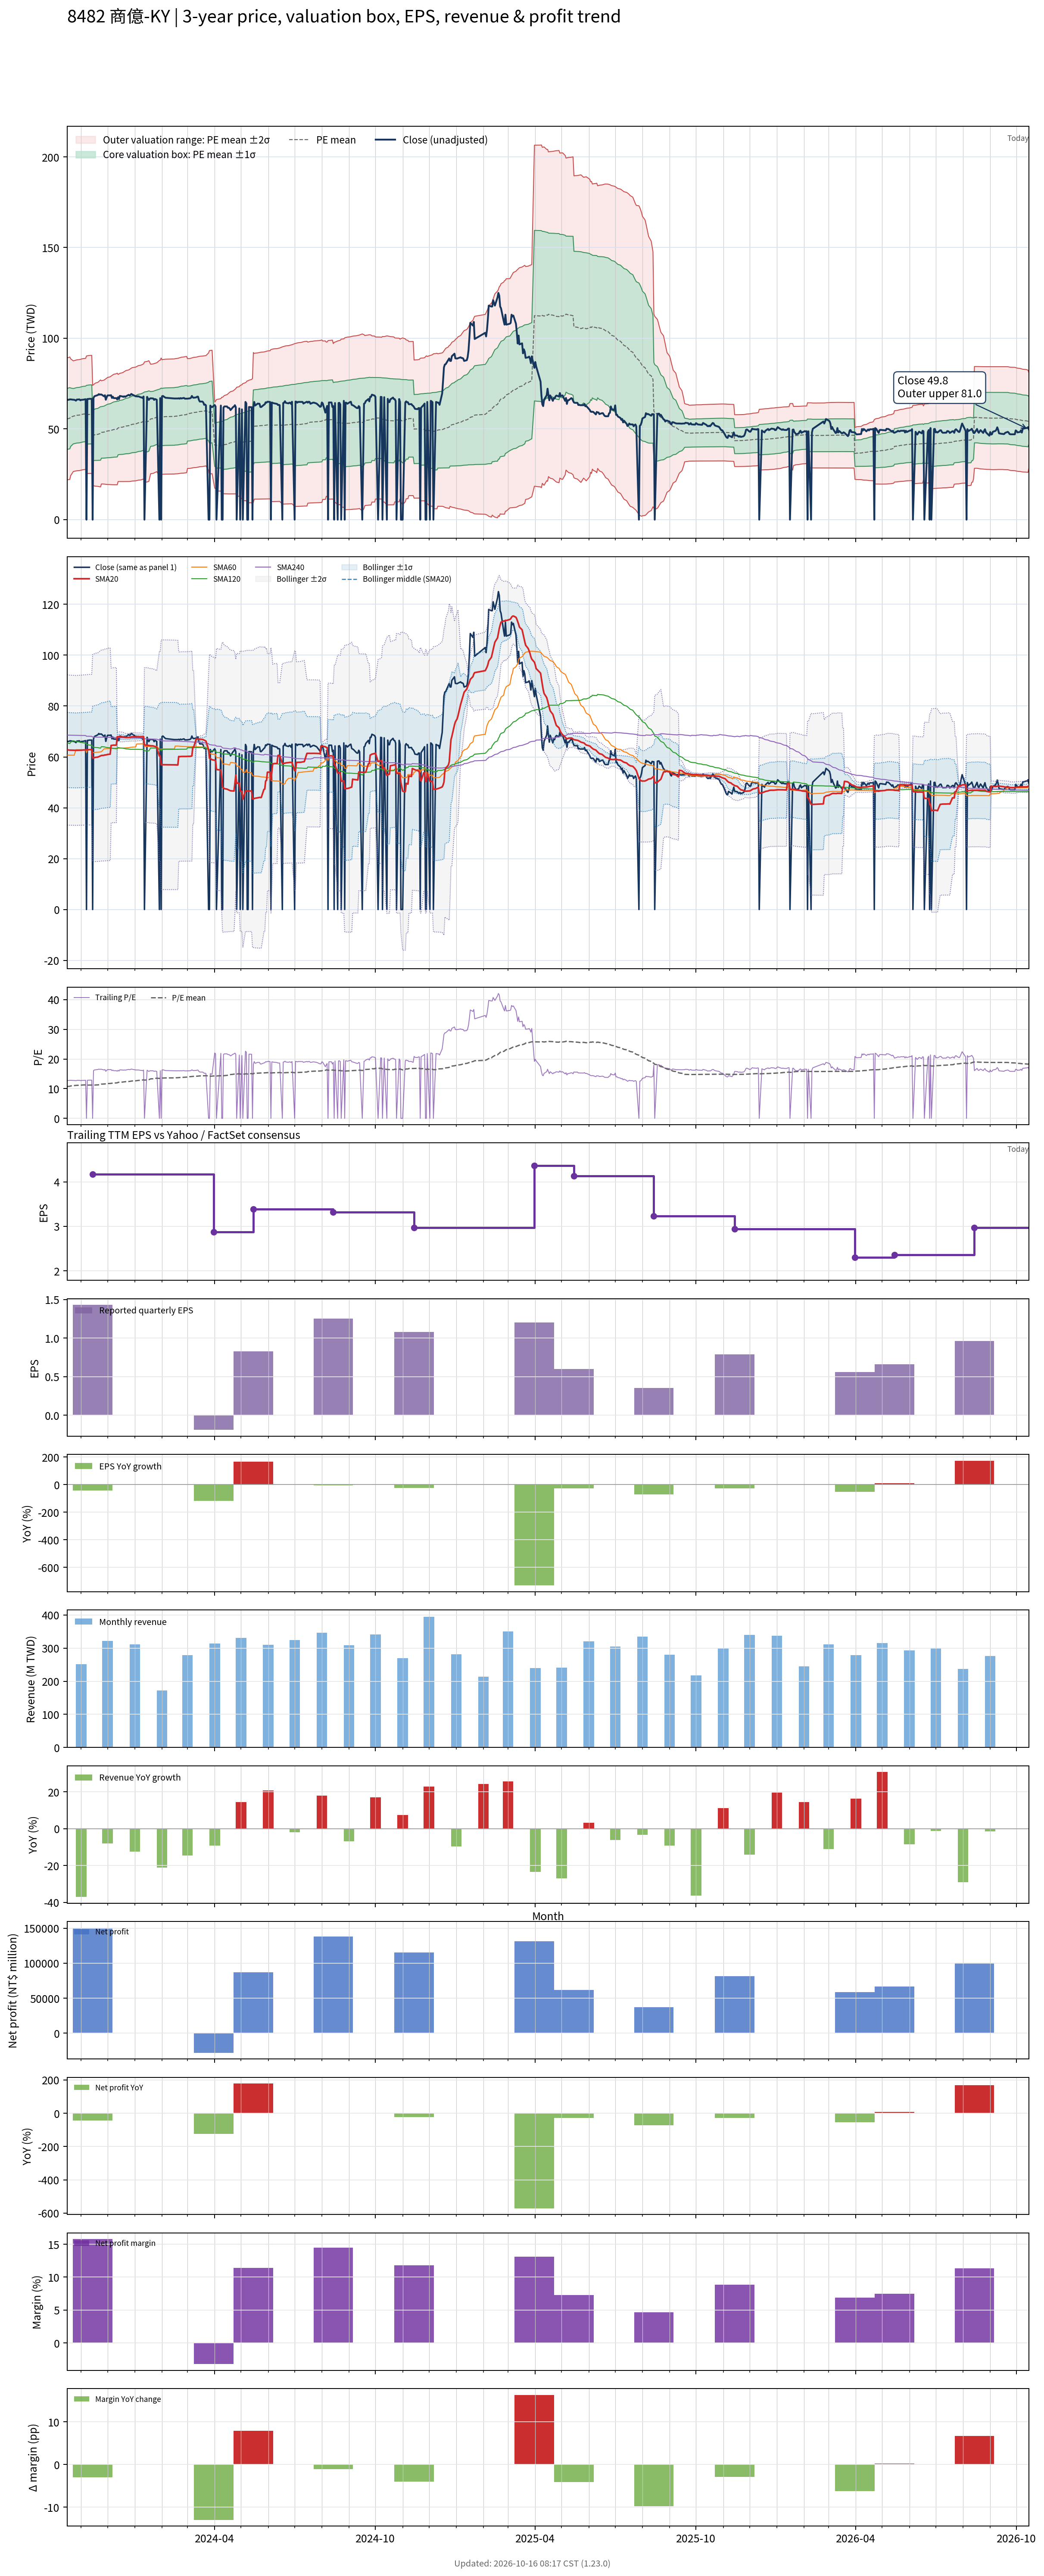

The data file committed next to this chart (first rows):
# chart-version: skill-stock-dynamic-val…
date, close, available_date, period_end, eps, ttm_eps, pe, pe_mean, pe_std, price_m2, price_m1, price_mean, price_p1, price_p2, forward_eps, forward_pe, forward_pe_mean, forward_pe_std, forward_price_m2, forward_price_m1, forward_price_mean, forward_price_p1, forward_price_p2, sma20
2023-10-16, 65.9, 2023-08-14, 2023-06-30, 1.32, 5.17, 12.75, 10.74, 3.25, 21.93, 38.73, 55.54, 72.34, 89.15, , , , , , , , , , 62.75
2023-10-17, 66.1, 2023-08-14, 2023-06-30, 1.32, 5.17, 12.79, 10.77, 3.254, 22.02, 38.85, 55.67, 72.5, 89.32, , , , , , , , , , 62.74
2023-10-18, 66.1, 2023-08-14, 2023-06-30, 1.32, 5.17, 12.79, 10.79, 3.258, 22.11, 38.96, 55.8, 72.65, 89.49, , , , , , , , , , 62.69
2023-10-19, 66.3, 2023-08-14, 2023-06-30, 1.32, 5.17, 12.82, 10.82, 3.262, 22.21, 39.07, 55.93, 72.8, 89.66, , , , , , , , , , 62.66
2023-10-20, 66.3, 2023-08-14, 2023-06-30, 1.32, 5.17, 12.82, 10.93, 3.111, 24.32, 40.4, 56.49, 72.57, 88.66, , , , , , , , , , 62.65
2023-10-23, 66.1, 2023-08-14, 2023-06-30, 1.32, 5.17, 12.79, 11.03, 2.949, 26.55, 41.79, 57.04, 72.28, 87.53, , , , , , , , , , 62.61
2023-10-24, 66.1, 2023-08-14, 2023-06-30, 1.32, 5.17, 12.79, 11.06, 2.951, 26.66, 41.91, 57.17, 72.42, 87.68, , , , , , , , , , 62.6
2023-10-25, 65.9, 2023-08-14, 2023-06-30, 1.32, 5.17, 12.75, 11.08, 2.953, 26.76, 42.02, 57.29, 72.56, 87.82, , , , , , , , , , 62.59
2023-10-26, 65.6, 2023-08-14, 2023-06-30, 1.32, 5.17, 12.69, 11.1, 2.954, 26.86, 42.14, 57.41, 72.68, 87.96, , , , , , , , , , 62.56
2023-10-27, 66.2, 2023-08-14, 2023-06-30, 1.32, 5.17, 12.8, 11.13, 2.956, 26.96, 42.25, 57.53, 72.82, 88.1, , , , , , , , , , 62.58
2023-10-30, 66.3, 2023-08-14, 2023-06-30, 1.32, 5.17, 12.82, 11.15, 2.958, 27.07, 42.37, 57.66, 72.95, 88.25, , , , , , , , , , 62.63
2023-10-31, 65.8, 2023-08-14, 2023-06-30, 1.32, 5.17, 12.73, 11.18, 2.959, 27.18, 42.48, 57.78, 73.08, 88.38, , , , , , , , , , 62.66
2023-11-01, 66, 2023-08-14, 2023-06-30, 1.32, 5.17, 12.77, 11.2, 2.96, 27.3, 42.6, 57.91, 73.21, 88.52, , , , , , , , , , 62.66
2023-11-02, 66.1, 2023-08-14, 2023-06-30, 1.32, 5.17, 12.79, 11.22, 2.961, 27.41, 42.72, 58.03, 73.34, 88.65, , , , , , , , , , 62.67
2023-11-03, 66.1, 2023-08-14, 2023-06-30, 1.32, 5.17, 12.79, 11.25, 2.961, 27.54, 42.85, 58.17, 73.48, 88.79, , , , , , , , , , 62.71
2023-11-06, 66.4, 2023-08-14, 2023-06-30, 1.32, 5.17, 12.84, 11.28, 2.96, 27.7, 43.01, 58.31, 73.62, 88.92, , , , , , , , , , 62.75
2023-11-07, 0.000000, 2023-08-14, 2023-06-30, 1.32, 5.17, 0.000000, 11.19, 3.134, 25.43, 41.63, 57.83, 74.04, 90.24, , , , , , , , , , 62.75
2023-11-08, 66.5, 2023-08-14, 2023-06-30, 1.32, 5.17, 12.86, 11.2, 3.138, 25.46, 41.68, 57.9, 74.12, 90.35, , , , , , , , , , 62.8
2023-11-09, 66.5, 2023-08-14, 2023-06-30, 1.32, 5.17, 12.86, 11.21, 3.141, 25.47, 41.71, 57.95, 74.19, 90.43, , , , , , , , , , 62.8
2023-11-10, 66.6, 2023-08-14, 2023-06-30, 1.32, 5.17, 12.88, 11.22, 3.144, 25.48, 41.74, 58, 74.25, 90.51, , , , , , , , , , 62.84
2023-11-13, 66.6, 2023-08-14, 2023-06-30, 1.32, 5.17, 12.88, 11.23, 3.148, 25.5, 41.77, 58.04, 74.32, 90.59, , , , , , , , , , 62.88
2023-11-14, 0.000000, 2023-11-14, 2023-09-30, 1.43, 4.17, 0.000000, 11.13, 3.31, 18.8, 32.6, 46.41, 60.21, 74.01, , , , , , , , , , 59.58
2023-11-15, 67.1, 2023-11-14, 2023-09-30, 1.43, 4.17, 16.09, 11.16, 3.34, 18.7, 32.63, 46.56, 60.48, 74.41, , , , , , , , , , 59.62
2023-11-16, 68, 2023-11-14, 2023-09-30, 1.43, 4.17, 16.31, 11.2, 3.372, 18.59, 32.65, 46.71, 60.78, 74.84, , , , , , , , , , 59.71
2023-11-17, 68.2, 2023-11-14, 2023-09-30, 1.43, 4.17, 16.35, 11.24, 3.405, 18.48, 32.67, 46.87, 61.07, 75.27, , , , , , , , , , 59.8
2023-11-20, 68.7, 2023-11-14, 2023-09-30, 1.43, 4.17, 16.47, 11.28, 3.438, 18.36, 32.7, 47.04, 61.37, 75.71, , , , , , , , , , 59.94
2023-11-21, 69.2, 2023-11-14, 2023-09-30, 1.43, 4.17, 16.59, 11.32, 3.472, 18.25, 32.73, 47.21, 61.68, 76.16, , , , , , , , , , 60.09
2023-11-22, 68.9, 2023-11-14, 2023-09-30, 1.43, 4.17, 16.52, 11.36, 3.504, 18.15, 32.76, 47.37, 61.99, 76.6, , , , , , , , , , 60.24
2023-11-23, 69, 2023-11-14, 2023-09-30, 1.43, 4.17, 16.55, 11.4, 3.536, 18.05, 32.79, 47.54, 62.28, 77.03, , , , , , , , , , 60.41
2023-11-24, 69, 2023-11-14, 2023-09-30, 1.43, 4.17, 16.55, 11.54, 3.408, 19.69, 33.9, 48.11, 62.32, 76.53, , , , , , , , , , 60.55
2023-11-27, 68, 2023-11-14, 2023-09-30, 1.43, 4.17, 16.31, 11.58, 3.435, 19.62, 33.94, 48.27, 62.59, 76.92, , , , , , , , , , 60.63
2023-11-28, 68.6, 2023-11-14, 2023-09-30, 1.43, 4.17, 16.45, 11.61, 3.464, 19.54, 33.99, 48.43, 62.88, 77.32, , , , , , , , , , 60.77
2023-11-29, 66.1, 2023-11-14, 2023-09-30, 1.43, 4.17, 15.85, 11.65, 3.485, 19.5, 34.04, 48.57, 63.11, 77.64, , , , , , , , , , 60.78
2023-11-30, 67.5, 2023-11-14, 2023-09-30, 1.43, 4.17, 16.19, 11.68, 3.51, 19.45, 34.09, 48.73, 63.36, 78, , , , , , , , , , 60.85
2023-12-01, 68.5, 2023-11-14, 2023-09-30, 1.43, 4.17, 16.43, 11.72, 3.537, 19.4, 34.14, 48.89, 63.64, 78.39, , , , , , , , , , 60.97
2023-12-04, 68.5, 2023-11-14, 2023-09-30, 1.43, 4.17, 16.43, 11.76, 3.563, 19.34, 34.2, 49.05, 63.91, 78.76, , , , , , , , , , 61.08
2023-12-05, 68.6, 2023-11-14, 2023-09-30, 1.43, 4.17, 16.45, 11.8, 3.588, 19.29, 34.25, 49.22, 64.18, 79.14, , , , , , , , , , 64.5
2023-12-06, 67.1, 2023-11-14, 2023-09-30, 1.43, 4.17, 16.09, 11.84, 3.609, 19.27, 34.32, 49.37, 64.42, 79.47, , , , , , , , , , 64.53
2023-12-07, 67.8, 2023-11-14, 2023-09-30, 1.43, 4.17, 16.26, 11.88, 3.632, 19.24, 34.39, 49.53, 64.68, 79.82, , , , , , , , , , 64.6
2023-12-08, 67, 2023-11-14, 2023-09-30, 1.43, 4.17, 16.07, 11.91, 3.652, 19.23, 34.46, 49.68, 64.91, 80.14, , , , , , , , , , 64.62
2023-12-11, 67, 2023-11-14, 2023-09-30, 1.43, 4.17, 16.07, 11.95, 3.671, 19.22, 34.53, 49.84, 65.15, 80.45, , , , , , , , , , 64.64
2023-12-12, 66.3, 2023-11-14, 2023-09-30, 1.43, 4.17, 15.9, 11.99, 3.689, 19.22, 34.6, 49.98, 65.37, 80.75, , , , , , , , , , 67.95
2023-12-13, 67.5, 2023-11-14, 2023-09-30, 1.43, 4.17, 16.19, 12.12, 3.54, 21.02, 35.78, 50.55, 65.31, 80.07, , , , , , , , , , 67.97
2023-12-14, 66.5, 2023-11-14, 2023-09-30, 1.43, 4.17, 15.95, 12.16, 3.557, 21.02, 35.85, 50.69, 65.52, 80.35, , , , , , , , , , 67.9
2023-12-15, 68.2, 2023-11-14, 2023-09-30, 1.43, 4.17, 16.35, 12.19, 3.577, 21.01, 35.93, 50.84, 65.76, 80.68, , , , , , , , , , 67.9
2023-12-18, 67.9, 2023-11-14, 2023-09-30, 1.43, 4.17, 16.28, 12.23, 3.597, 21.01, 36, 51, 66, 81, , , , , , , , , , 67.86
2023-12-19, 67.7, 2023-11-14, 2023-09-30, 1.43, 4.17, 16.24, 12.27, 3.615, 21.01, 36.09, 51.16, 66.23, 81.31, , , , , , , , , , 67.78
2023-12-20, 68, 2023-11-14, 2023-09-30, 1.43, 4.17, 16.31, 12.31, 3.633, 21.02, 36.17, 51.32, 66.47, 81.62, , , , , , , , , , 67.74
2023-12-21, 67.7, 2023-11-14, 2023-09-30, 1.43, 4.17, 16.24, 12.34, 3.651, 21.02, 36.25, 51.47, 66.69, 81.91, , , , , , , , , , 67.67
2023-12-22, 68, 2023-11-14, 2023-09-30, 1.43, 4.17, 16.31, 12.38, 3.668, 21.03, 36.33, 51.62, 66.92, 82.22, , , , , , , , , , 67.62
2023-12-25, 68.8, 2023-11-14, 2023-09-30, 1.43, 4.17, 16.5, 12.42, 3.687, 21.04, 36.41, 51.78, 67.16, 82.53, , , , , , , , , , 67.67
2023-12-26, 68.4, 2023-11-14, 2023-09-30, 1.43, 4.17, 16.4, 12.46, 3.704, 21.05, 36.5, 51.94, 67.39, 82.84, , , , , , , , , , 67.66
2023-12-27, 68.7, 2023-11-14, 2023-09-30, 1.43, 4.17, 16.47, 12.5, 3.72, 21.11, 36.63, 52.14, 67.65, 83.16, , , , , , , , , , 67.78
2023-12-28, 69.3, 2023-11-14, 2023-09-30, 1.43, 4.17, 16.62, 12.55, 3.735, 21.19, 36.77, 52.34, 67.92, 83.49, , , , , , , , , , 67.88
2023-12-29, 69, 2023-11-14, 2023-09-30, 1.43, 4.17, 16.55, 12.6, 3.748, 21.29, 36.92, 52.55, 68.18, 83.81, , , , , , , , , , 67.9
2024-01-02, 68, 2023-11-14, 2023-09-30, 1.43, 4.17, 16.31, 12.65, 3.758, 21.41, 37.08, 52.75, 68.42, 84.09, , , , , , , , , , 67.88
2024-01-03, 68, 2023-11-14, 2023-09-30, 1.43, 4.17, 16.31, 12.7, 3.767, 21.54, 37.25, 52.96, 68.67, 84.37, , , , , , , , , , 67.84
2024-01-04, 67.9, 2023-11-14, 2023-09-30, 1.43, 4.17, 16.28, 12.75, 3.776, 21.66, 37.41, 53.15, 68.9, 84.65, , , , , , , , , , 67.89
2024-01-05, 68, 2023-11-14, 2023-09-30, 1.43, 4.17, 16.31, 12.79, 3.785, 21.79, 37.57, 53.35, 69.14, 84.92, , , , , , , , , , 67.89
... 670 more rows
